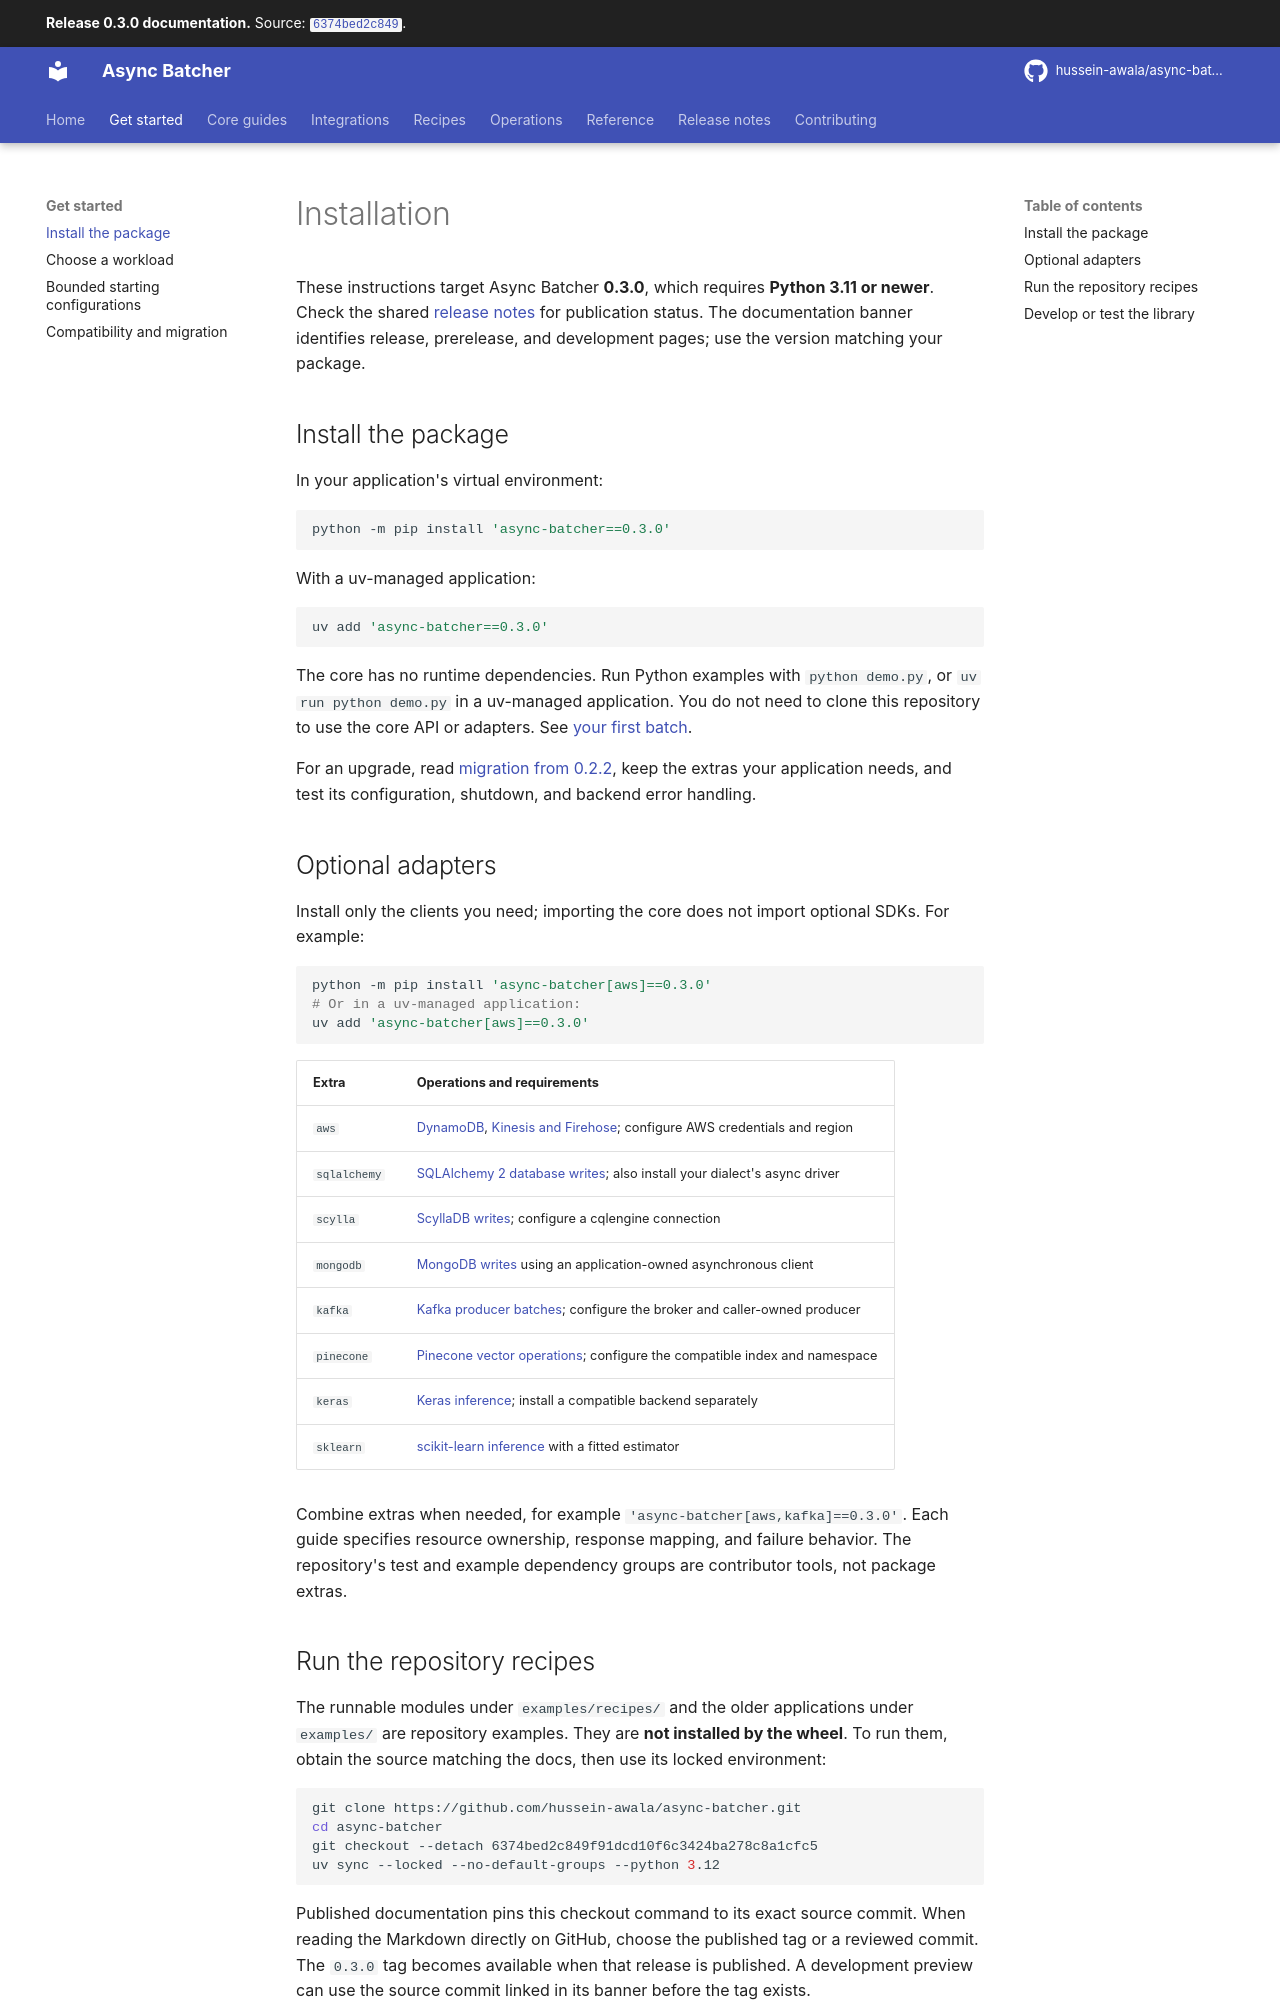

repository: hussein-awala/async-batcher · page: 0.3.0/installation/index.html · generator: mkdocs

# Installation

These instructions target Async Batcher **0.3.0**, which requires **Python 3.11 or newer**.
Check the shared [release notes](https://hussein.awala.fr/async-batcher/release-notes/)
for publication status. The documentation banner identifies release, prerelease, and
development pages; use the version matching your package.

## Install the package

In your application's virtual environment:

```bash
python -m pip install 'async-batcher==0.3.0'
```

With a uv-managed application:

```bash
uv add 'async-batcher==0.3.0'
```

The core has no runtime dependencies. Run Python examples with `python demo.py`,
or `uv run python demo.py` in a uv-managed application. You do not need to clone
this repository to use the core API or adapters. See [your first batch](index.md#your-first-batch).

For an upgrade, read [migration from 0.2.2](migration.md), keep the extras your
application needs, and test its configuration, shutdown, and backend error handling.

## Optional adapters

Install only the clients you need; importing the core does not import optional SDKs.
For example:

```bash
python -m pip install 'async-batcher[aws]==0.3.0'
# Or in a uv-managed application:
uv add 'async-batcher[aws]==0.3.0'
```

| Extra | Operations and requirements |
| --- | --- |
| `aws` | [DynamoDB](dynamodb.md), [Kinesis and Firehose](aws-streams.md); configure AWS credentials and region |
| `sqlalchemy` | [SQLAlchemy 2 database writes](databases.md#sqlalchemy); also install your dialect's async driver |
| `scylla` | [ScyllaDB writes](databases.md#scylladb); configure a cqlengine connection |
| `mongodb` | [MongoDB writes](databases.md#mongodb) using an application-owned asynchronous client |
| `kafka` | [Kafka producer batches](kafka.md); configure the broker and caller-owned producer |
| `pinecone` | [Pinecone vector operations](pinecone.md); configure the compatible index and namespace |
| `keras` | [Keras inference](machine-learning.md#keras); install a compatible backend separately |
| `sklearn` | [scikit-learn inference](machine-learning.md#scikit-learn) with a fitted estimator |

Combine extras when needed, for example `'async-batcher[aws,kafka]==0.3.0'`.
Each guide specifies resource ownership, response mapping, and failure behavior.
The repository's test and example dependency groups are contributor tools, not package extras.
